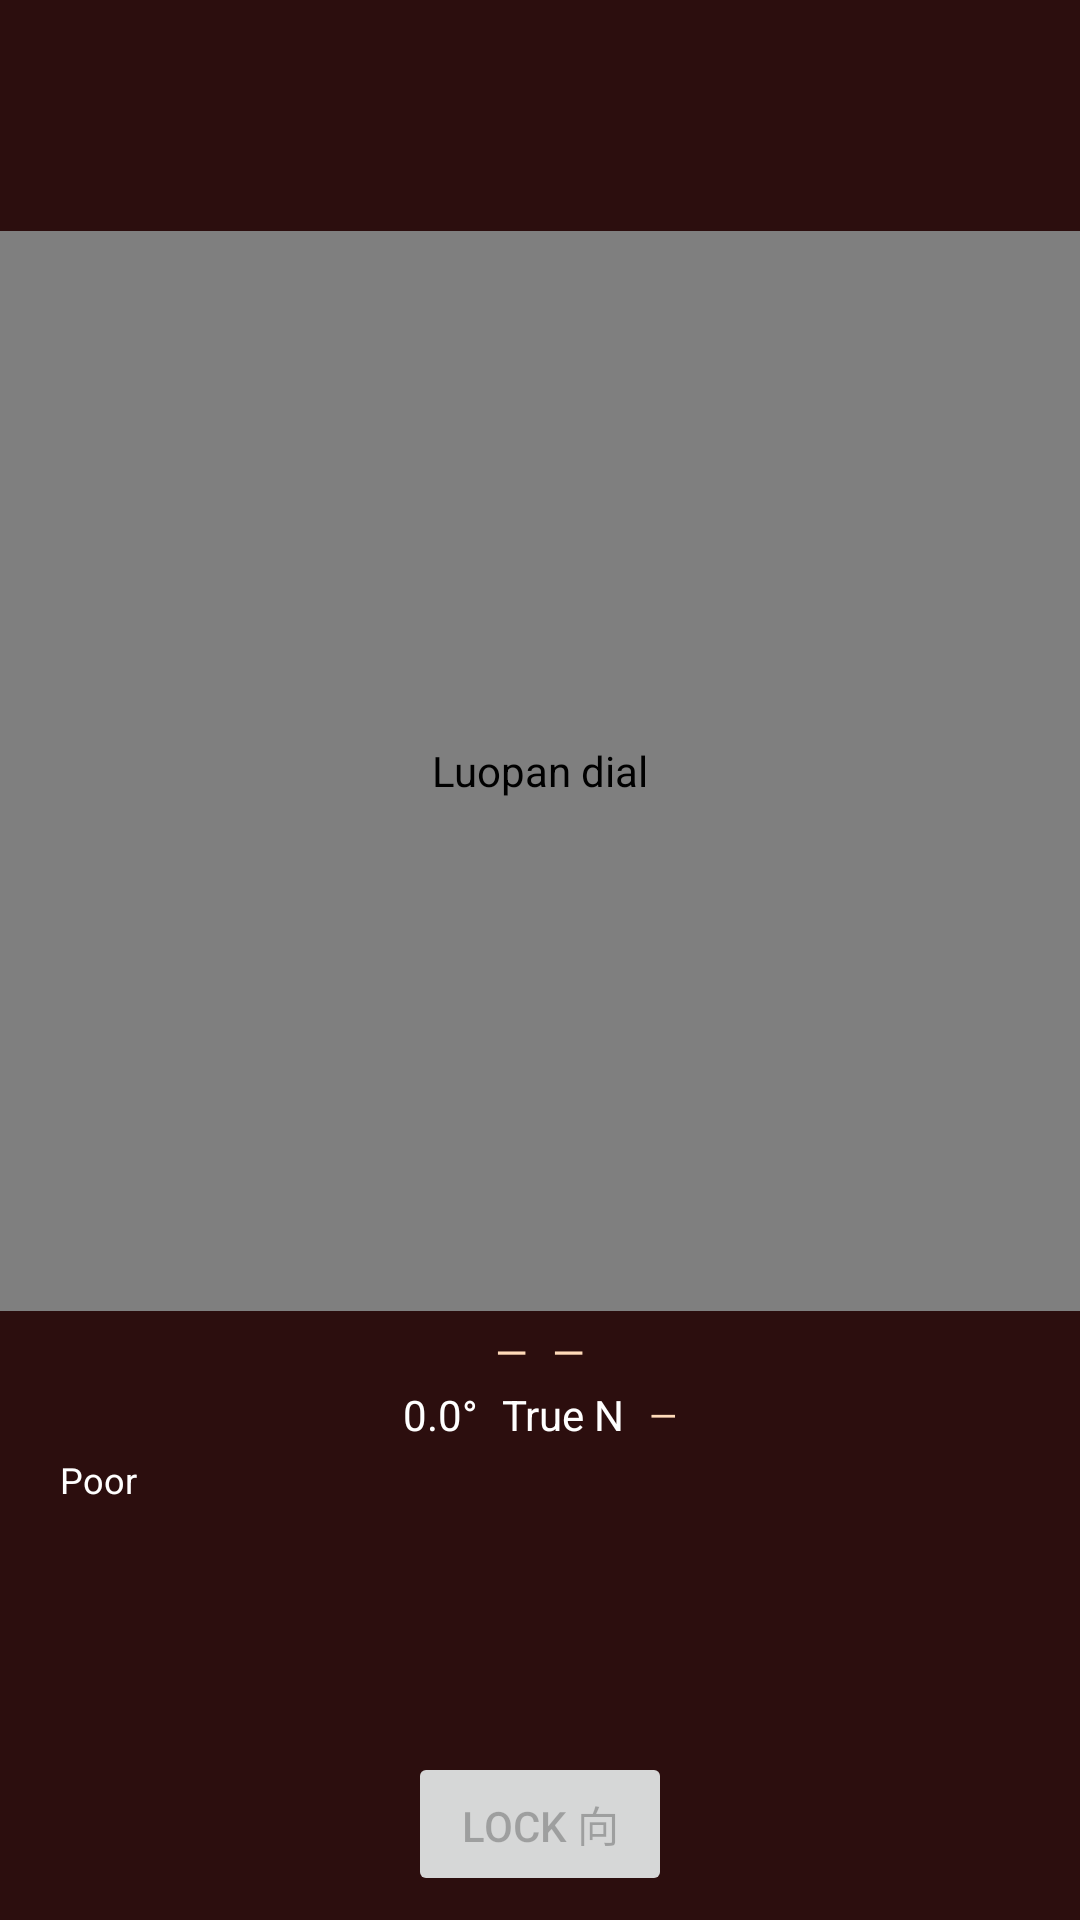

Android layout source for this screen:
<!-- AndroidManifest.xml: application theme Theme.LuopanCompass -->
<!-- res/layout/fragment_luopan.xml -->
<?xml version="1.0" encoding="utf-8"?>
<androidx.constraintlayout.widget.ConstraintLayout
    xmlns:android="http://schemas.android.com/apk/res/android"
    xmlns:app="http://schemas.android.com/apk/res-auto"
    android:layout_width="match_parent"
    android:layout_height="match_parent"
    android:background="#2C0E0E">

    
    <com.luopan.compass.ui.LuopanView
        android:id="@+id/luopanView"
        android:layout_width="0dp"
        android:layout_height="0dp"
        android:contentDescription="Luopan dial"
        app:layout_constraintTop_toTopOf="parent"
        app:layout_constraintStart_toStartOf="parent"
        app:layout_constraintEnd_toEndOf="parent"
        app:layout_constraintBottom_toTopOf="@+id/readoutPanel"
        app:layout_constraintDimensionRatio="1:1"
        app:layout_constraintVertical_chainStyle="packed" />

    
    <LinearLayout
        android:id="@+id/readoutPanel"
        android:layout_width="0dp"
        android:layout_height="wrap_content"
        android:orientation="vertical"
        android:paddingHorizontal="12dp"
        android:paddingTop="4dp"
        android:paddingBottom="4dp"
        app:layout_constraintTop_toBottomOf="@+id/luopanView"
        app:layout_constraintStart_toStartOf="parent"
        app:layout_constraintEnd_toEndOf="parent"
        app:layout_constraintBottom_toTopOf="@+id/btnLockXiang">

        
        <LinearLayout
            android:layout_width="match_parent"
            android:layout_height="wrap_content"
            android:orientation="horizontal"
            android:gravity="center">

            <TextView
                android:id="@+id/tvMountain"
                android:layout_width="wrap_content"
                android:layout_height="wrap_content"
                android:textColor="#FFDAB9"
                android:textSize="14sp"
                android:text="—"
                android:layout_marginEnd="8dp" />

            <TextView
                android:id="@+id/tvTrigram"
                android:layout_width="wrap_content"
                android:layout_height="wrap_content"
                android:textColor="#FFDAB9"
                android:textSize="14sp"
                android:text="—" />

        </LinearLayout>

        
        <LinearLayout
            android:layout_width="match_parent"
            android:layout_height="wrap_content"
            android:orientation="horizontal"
            android:gravity="center"
            android:layout_marginTop="2dp">

            <TextView
                android:id="@+id/tvBearing"
                android:layout_width="wrap_content"
                android:layout_height="wrap_content"
                android:textColor="#FFFFFF"
                android:textSize="14sp"
                android:text="0.0°"
                android:layout_marginEnd="8dp" />

            <TextView
                android:id="@+id/tvNorthType"
                android:layout_width="wrap_content"
                android:layout_height="wrap_content"
                android:textColor="#FFFFFF"
                android:textSize="14sp"
                android:text="True N"
                android:layout_marginEnd="8dp" />

            <TextView
                android:id="@+id/tvFenJin"
                android:layout_width="wrap_content"
                android:layout_height="wrap_content"
                android:textColor="#FFDAB9"
                android:textSize="12sp"
                android:text="—" />

        </LinearLayout>

        
        <TextView
            android:id="@+id/tvConfidence"
            android:layout_width="wrap_content"
            android:layout_height="wrap_content"
            android:layout_marginTop="2dp"
            android:paddingHorizontal="8dp"
            android:paddingVertical="2dp"
            android:textColor="#FFFFFF"
            android:textSize="12sp"
            android:text="Poor" />

    </LinearLayout>

    
    <Button
        android:id="@+id/btnLockXiang"
        android:layout_width="wrap_content"
        android:layout_height="wrap_content"
        android:layout_marginBottom="8dp"
        android:text="@string/lock_xiang"
        android:enabled="false"
        app:layout_constraintStart_toStartOf="parent"
        app:layout_constraintEnd_toEndOf="parent"
        app:layout_constraintBottom_toTopOf="@+id/zuoXiangOverlay" />

    
    <androidx.cardview.widget.CardView
        android:id="@+id/zuoXiangOverlay"
        android:layout_width="0dp"
        android:layout_height="wrap_content"
        android:layout_marginHorizontal="16dp"
        android:layout_marginBottom="8dp"
        android:visibility="gone"
        app:cardBackgroundColor="#4C1A0A"
        app:cardCornerRadius="8dp"
        app:cardElevation="4dp"
        app:layout_constraintStart_toStartOf="parent"
        app:layout_constraintEnd_toEndOf="parent"
        app:layout_constraintBottom_toBottomOf="parent">

        <LinearLayout
            android:layout_width="match_parent"
            android:layout_height="wrap_content"
            android:orientation="vertical"
            android:padding="12dp">

            <TextView
                android:id="@+id/tvXiangOverlay"
                android:layout_width="wrap_content"
                android:layout_height="wrap_content"
                android:textColor="#C9A84C"
                android:textSize="14sp"
                android:text="向: — (—)" />

            <TextView
                android:id="@+id/tvZuoOverlay"
                android:layout_width="wrap_content"
                android:layout_height="wrap_content"
                android:textColor="#C9A84C"
                android:textSize="14sp"
                android:layout_marginTop="4dp"
                android:text="坐: — (—)" />

        </LinearLayout>

    </androidx.cardview.widget.CardView>

</androidx.constraintlayout.widget.ConstraintLayout>
<!-- resources referenced by this layout -->
<resources>
  <string name="lock_xiang">Lock 向</string>
  <style name="Theme.LuopanCompass" parent="Theme.MaterialComponents.DayNight.NoActionBar">
          <item name="colorPrimary">@color/brand_teal</item>
          <item name="colorPrimaryVariant">@color/brand_forest_green</item>
          <item name="colorSecondary">@color/brand_gold</item>
          <item name="colorSecondaryVariant">@color/brand_gold</item>
          <item name="colorSurface">@color/brand_ivory</item>
          <item name="colorOnPrimary">@color/brand_ivory</item>
          <item name="colorOnSecondary">@color/brand_teal</item>
          <item name="colorOnSurface">@color/brand_teal</item>
      </style>
  <color name="brand_teal">#2d6e8a</color>
  <color name="brand_forest_green">#3d5c3a</color>
  <color name="brand_gold">#c8a020</color>
  <color name="brand_ivory">#f5efd8</color>
</resources>
